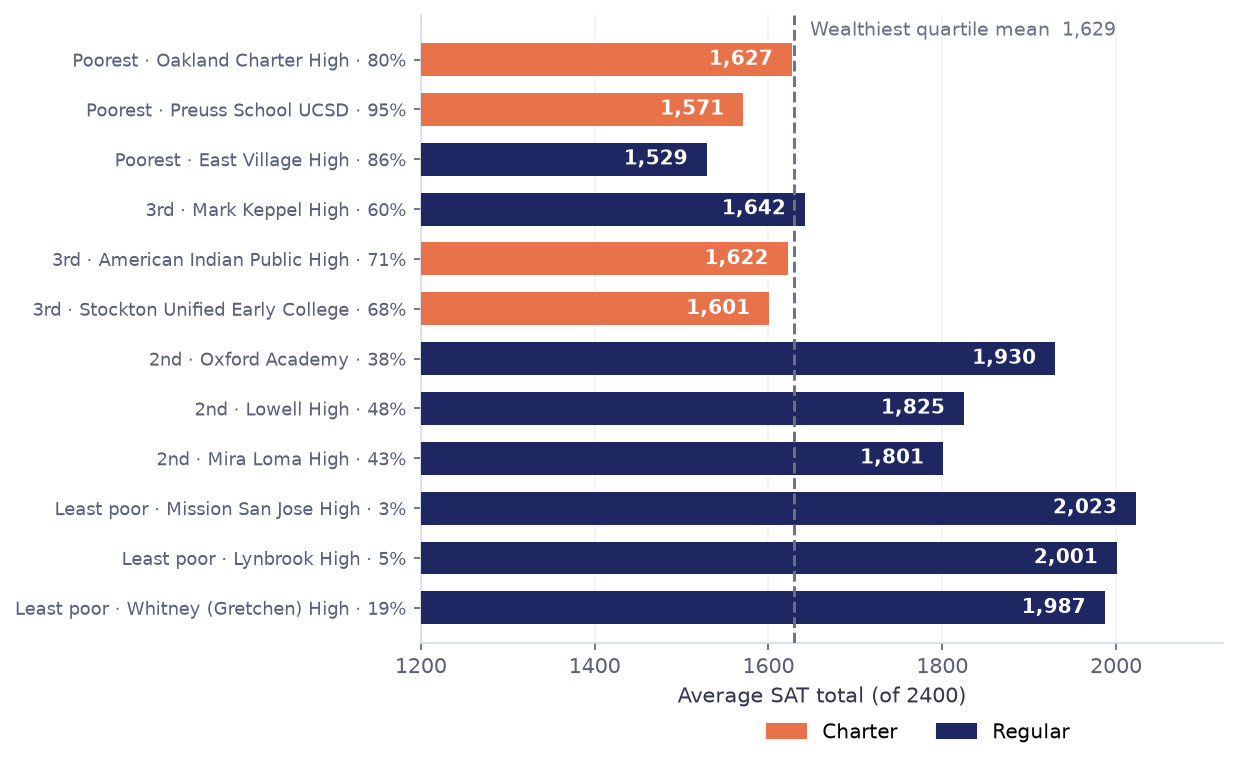

The data file committed next to this chart (first rows):
poverty_quartile, school, county, frpm_pct, avg_total, rank_in_quartile, quartile_avg, diff_from_avg, is_charter
1, Mission San Jose High, Alameda, 3.4, 2023, 1, 1629, 394.1, 0
1, Lynbrook High, Santa Clara, 4.8, 2001, 2, 1629, 372.1, 0
1, Whitney (Gretchen) High, Los Angeles, 18.9, 1987, 3, 1629, 358.1, 0
2, Oxford Academy, Orange, 37.9, 1930, 1, 1480, 449.6, 0
2, Lowell High, San Francisco, 47.5, 1825, 2, 1480, 344.6, 0
2, Mira Loma High, Sacramento, 42.9, 1801, 3, 1480, 320.6, 0
3, Mark Keppel High, Los Angeles, 60.5, 1642, 1, 1345, 297.2, 0
3, American Indian Public High, Alameda, 70.6, 1622, 2, 1345, 277.2, 1
3, Stockton Unified Early College Academy, San Joaquin, 68.3, 1601, 3, 1345, 256.2, 1
4, Oakland Charter High, Alameda, 80.0, 1627, 1, 1251, 376.3, 1
4, Preuss School UCSD, San Diego, 95.4, 1571, 2, 1251, 320.3, 1
4, East Village High, San Diego, 86.4, 1529, 3, 1251, 278.3, 0
